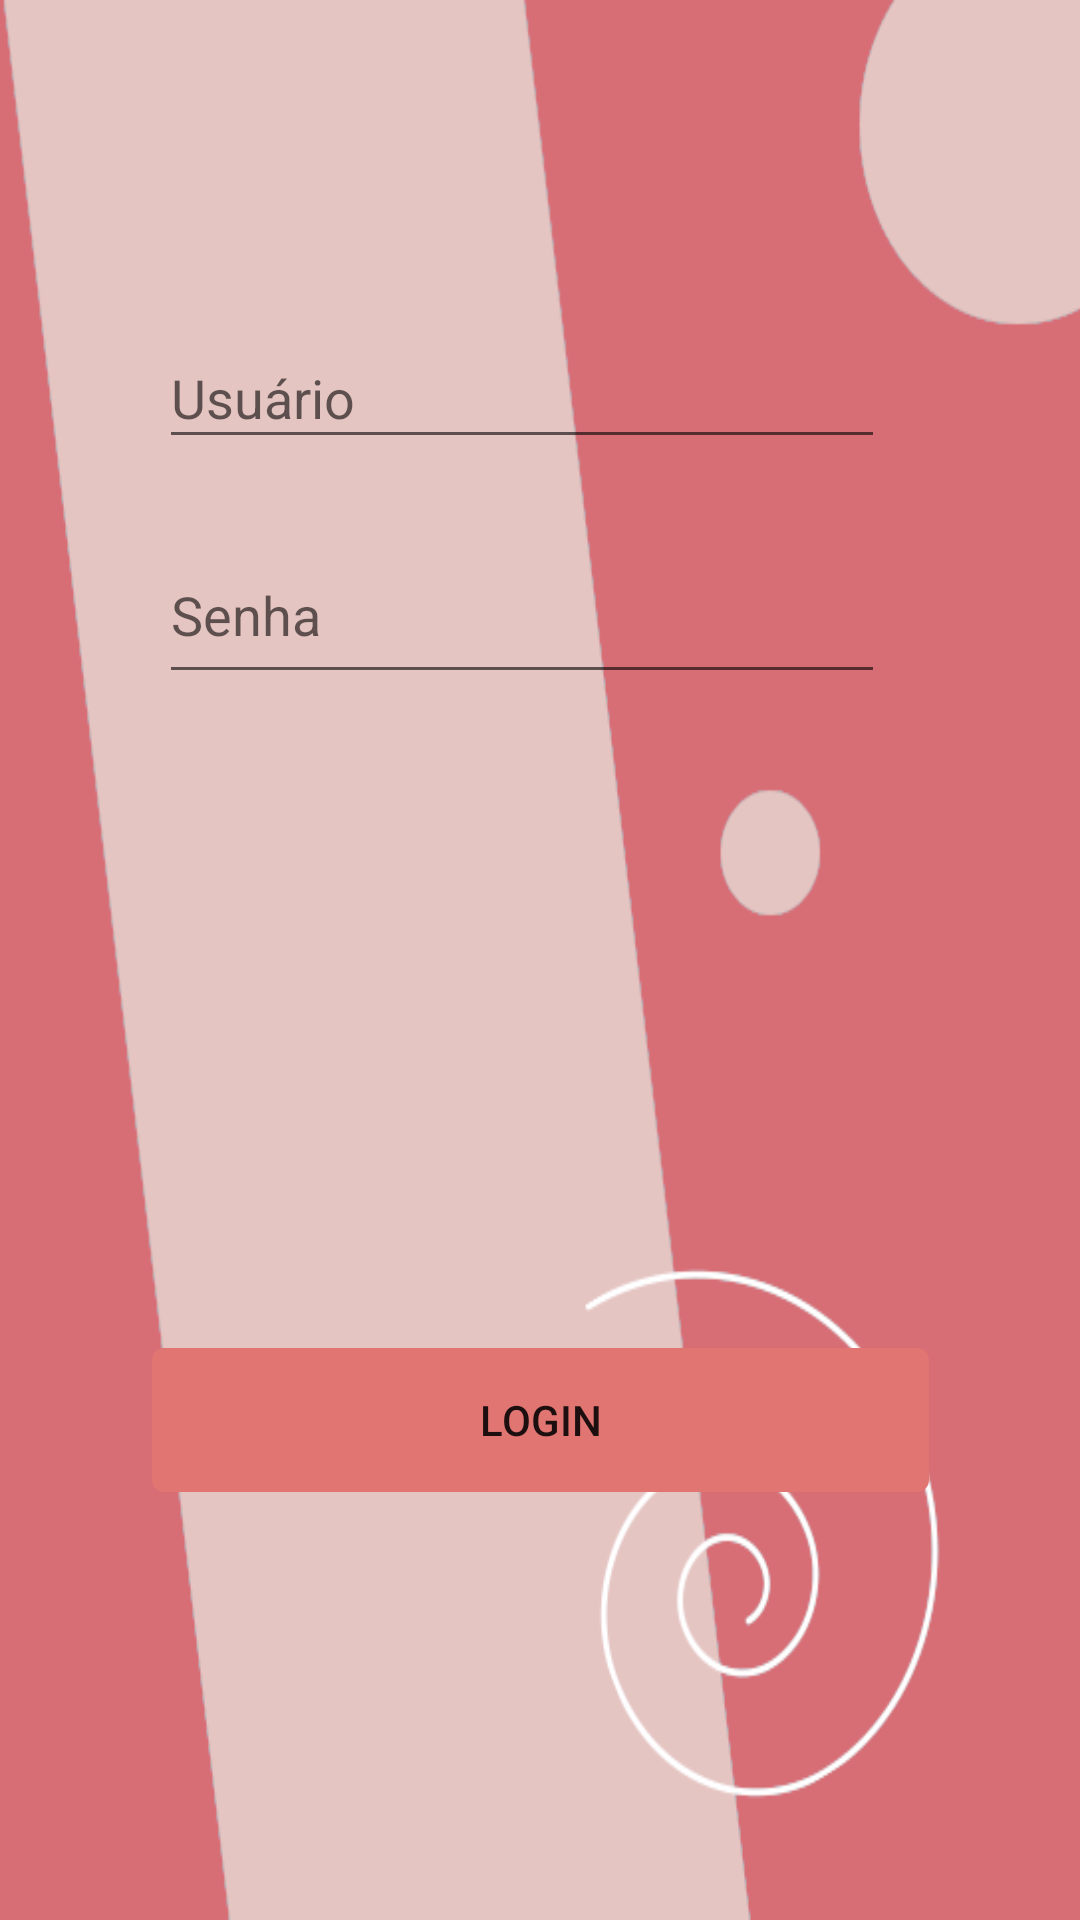

Android layout source for this screen:
<!-- AndroidManifest.xml: application theme Theme.progMobile -->
<!-- res/layout/activity_login.xml -->
<?xml version="1.0" encoding="utf-8"?>
<androidx.constraintlayout.widget.ConstraintLayout xmlns:android="http://schemas.android.com/apk/res/android"
    xmlns:app="http://schemas.android.com/apk/res-auto"
    android:id="@+id/container"
    android:layout_width="match_parent"
    android:layout_height="match_parent"
    android:background="@drawable/basic">

    <EditText
        android:id="@+id/edtLoginUser"
        android:layout_width="242dp"
        android:layout_height="44dp"
        android:hint="@string/prompt_user"
        android:inputType="textShortMessage"
        app:layout_constraintBottom_toBottomOf="parent"
        app:layout_constraintEnd_toEndOf="parent"
        app:layout_constraintHorizontal_bias="0.449"
        app:layout_constraintStart_toStartOf="parent"
        app:layout_constraintTop_toTopOf="parent"
        app:layout_constraintVertical_bias="0.183" />

    <EditText
        android:id="@+id/edtPassword"
        android:layout_width="242dp"
        android:layout_height="56dp"
        android:hint="Senha"
        android:inputType="textPassword"
        app:layout_constraintBottom_toBottomOf="parent"
        app:layout_constraintEnd_toEndOf="parent"
        app:layout_constraintHorizontal_bias="0.449"
        app:layout_constraintStart_toStartOf="parent"
        app:layout_constraintTop_toTopOf="parent"
        app:layout_constraintVertical_bias="0.3" />


    <Button
        android:id="@+id/bttnLogin"
        android:layout_width="259dp"
        android:layout_height="wrap_content"
        android:layout_gravity="start"
        android:text="Login"
        android:background="@drawable/button"
        app:backgroundTint="#e17572"
        app:cornerRadius="20dp"
        app:layout_constraintBottom_toBottomOf="parent"
        app:layout_constraintEnd_toEndOf="parent"
        app:layout_constraintStart_toStartOf="parent"
        app:layout_constraintTop_toTopOf="parent"
        app:layout_constraintVertical_bias="0.759" />

</androidx.constraintlayout.widget.ConstraintLayout>
<!-- resources referenced by this layout -->
<resources>
  <!-- drawable basic: png bitmap (drawable-v24, 29588 bytes) -->
  <!-- drawable button (drawable) -->
  <?xml version="1.0" encoding="utf-8"?>
  <shape xmlns:android="http://schemas.android.com/apk/res/android">
      <corners  android:radius="4dp"/>
  </shape>
  <string name="prompt_user">Usuário</string>
  <style name="Theme.progMobile" parent="Theme.MaterialComponents.DayNight.DarkActionBar">
          
          <item name="colorPrimary">@color/primary</item>
          <item name="colorPrimaryVariant">@color/primary_v</item>
          <item name="colorOnPrimary">@color/white</item>
          
          <item name="colorSecondary">@color/secondary</item>
          <item name="colorSecondaryVariant">@color/secondary_v</item>
          <item name="colorOnSecondary">@color/black</item>
          
          <item name="android:statusBarColor" tools:targetApi="l">?attr/colorPrimaryVariant</item>
          
      </style>
  <color name="primary">#dd6461</color>
  <color name="primary_v">#e48784</color>
  <color name="white">#FFFFFFFF</color>
  <color name="secondary">#e17572</color>
  <color name="secondary_v">#e89895</color>
  <color name="black">#FF000000</color>
</resources>
